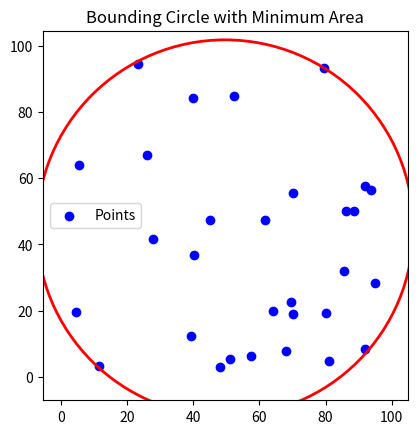

Python code for this plot:
import random
import math
import matplotlib.pyplot as plt


# 바운딩 박스 생성 함수
def create_bounding_box(points):
    x_coords = [pt[0] for pt in points]
    y_coords = [pt[1] for pt in points]
    min_x, max_x = min(x_coords), max(x_coords)
    min_y, max_y = min(y_coords), max(y_coords)
    return min_x, max_x, min_y, max_y


# 그리드 포인트 생성 함수
def generate_grid_points(bounds, resolution):
    min_x, max_x, min_y, max_y = bounds
    x_points = [min_x + i * resolution for i in range(int((max_x - min_x) / resolution) + 1)]
    y_points = [min_y + i * resolution for i in range(int((max_y - min_y) / resolution) + 1)]
    grid_points = [(x, y) for x in x_points for y in y_points]
    return grid_points


# 원의 면적 계산
def calculate_area(radius):
    return math.pi * radius ** 2


# 가장 먼 점을 찾아 원 생성
def create_circle(center, points):
    distances = [math.hypot(center[0] - pt[0], center[1] - pt[1]) for pt in points]
    radius = max(distances)
    area = calculate_area(radius)
    return radius, area


# 점들에 대해 전수조사 방식으로 원을 찾는 함수
def find_bounding_circle(points, resolution=1.0):
    # 바운딩 박스 생성
    bounds = create_bounding_box(points)
    
    # 바운딩 박스 내부에 그리드 포인트 생성
    grid_points = generate_grid_points(bounds, resolution)
    
    best_radius = float('inf')
    best_area = float('inf')
    best_center = None
    
    # 각 그리드 점에 대해 전수조사 수행
    for center in grid_points:
        radius, area = create_circle(center, points)
        
        # 가장 작은 면적의 원을 선택
        if area < best_area:
            best_radius = radius
            best_area = area
            best_center = center

    return best_center, best_radius


# 시각화 함수
def visualize_bounding_circle(points, center, radius):
    fig, ax = plt.subplots()
    ax.set_aspect('equal', 'box')
    ax.scatter(*zip(*points), color='blue', label="Points")
    circle = plt.Circle(center, radius, color='red', fill=False, linewidth=2)
    ax.add_artist(circle)
    plt.xlim(min(x for x, _ in points) - 10, max(x for x, _ in points) + 10)
    plt.ylim(min(y for _, y in points) - 10, max(y for _, y in points) + 10)
    plt.legend()
    plt.title("Bounding Circle with Minimum Area")
    plt.show()


# 설정 및 실행
bounds = (0, 100, 0, 100)  # x, y 좌표 범위
num_points = 30  # 점의 수
resolution = 1.0  # 그리드 해상도 (작을수록 더 많은 포인트)
points = [(random.uniform(bounds[0], bounds[1]), random.uniform(bounds[2], bounds[3])) for _ in range(num_points)]

# 전수조사 방식으로 최적의 원을 찾기
center, radius = find_bounding_circle(points, resolution)

# 결과 시각화
visualize_bounding_circle(points, center, radius)
